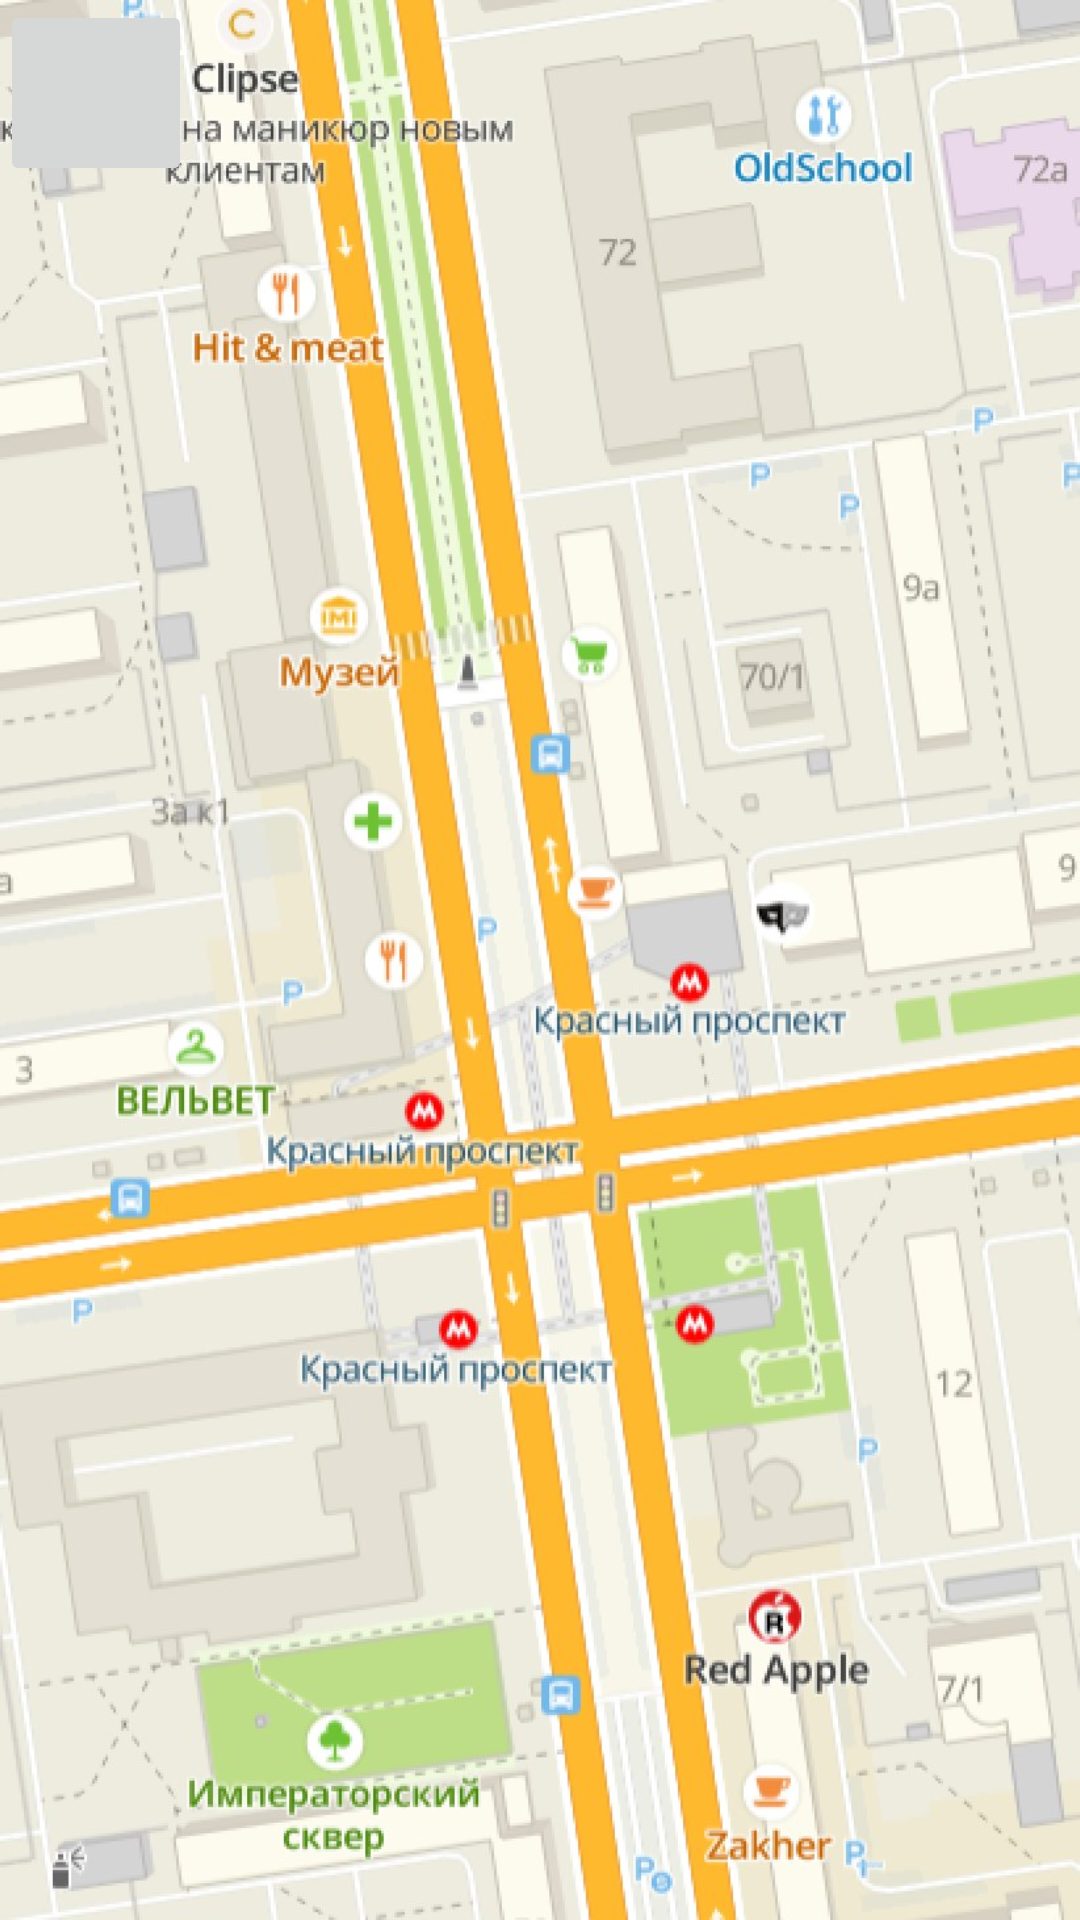

Produce the Android XML layout that renders to this screen, including the resource entries it uses.
<!-- AndroidManifest.xml: application theme Theme.PR9_VorobyevP_PR21102 -->
<!-- res/layout/activity_karta.xml -->
<?xml version="1.0" encoding="utf-8"?>
<androidx.constraintlayout.widget.ConstraintLayout xmlns:android="http://schemas.android.com/apk/res/android"
    xmlns:app="http://schemas.android.com/apk/res-auto"
    xmlns:tools="http://schemas.android.com/tools"
    android:layout_width="match_parent"
    android:layout_height="match_parent"
    tools:context=".KartaActivity">

    <ImageView
        android:id="@+id/imageView"
        android:layout_width="wrap_content"
        android:layout_height="wrap_content"
        app:srcCompat="@drawable/map"
        tools:layout_editor_absoluteX="0dp"
        tools:layout_editor_absoluteY="0dp"
        tools:ignore="MissingConstraints" />

    <ImageButton
        android:id="@+id/imageButton2"
        android:layout_width="64dp"
        android:layout_height="62dp"
        app:srcCompat="@drawable/back"
        tools:ignore="MissingConstraints,SpeakableTextPresentCheck"
        tools:layout_editor_absoluteX="16dp"
        tools:layout_editor_absoluteY="16dp" />

</androidx.constraintlayout.widget.ConstraintLayout>
<!-- resources referenced by this layout -->
<resources>
  <!-- drawable map: png bitmap (drawable, 155145 bytes) -->
  <style name="Theme.PR9_VorobyevP_PR21102" parent="Base.Theme.PR9_VorobyevP_PR21102" />
  <style name="Base.Theme.PR9_VorobyevP_PR21102" parent="Theme.Material3.DayNight.NoActionBar">
          
          
      </style>
</resources>
